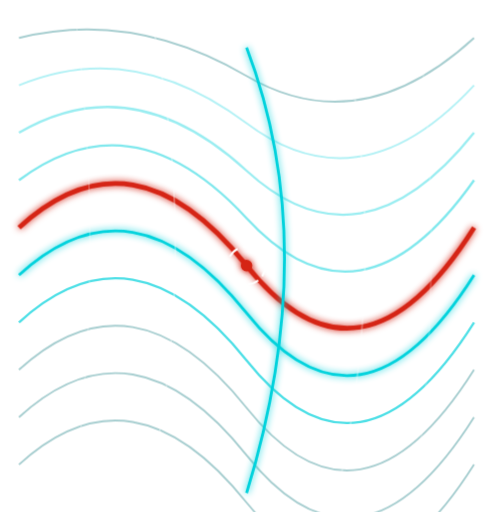
t = 0.00 s
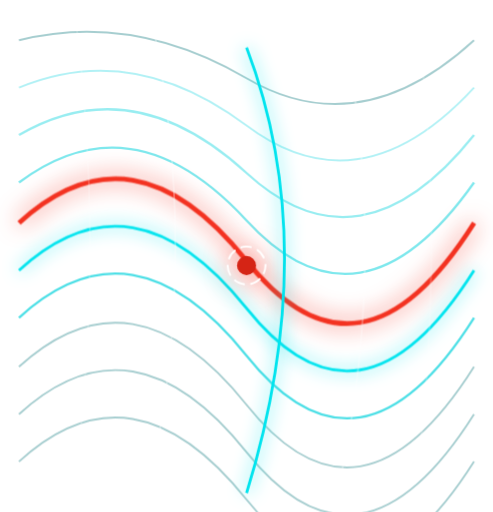
t = 0.63 s
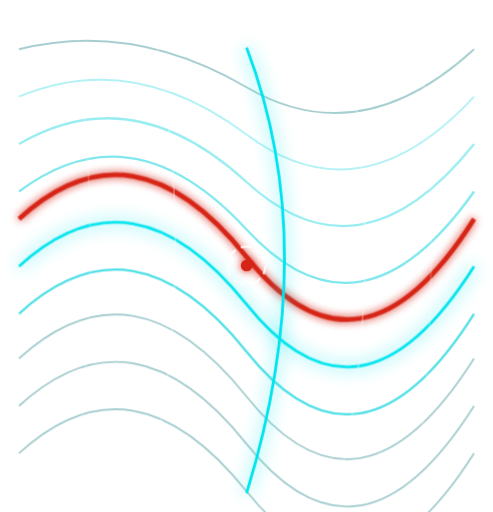
t = 1.88 s
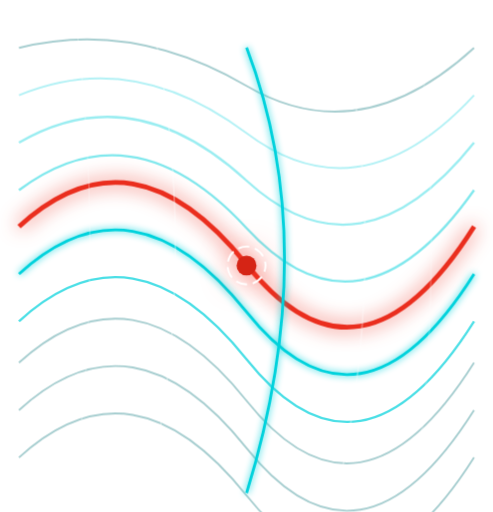
t = 2.50 s
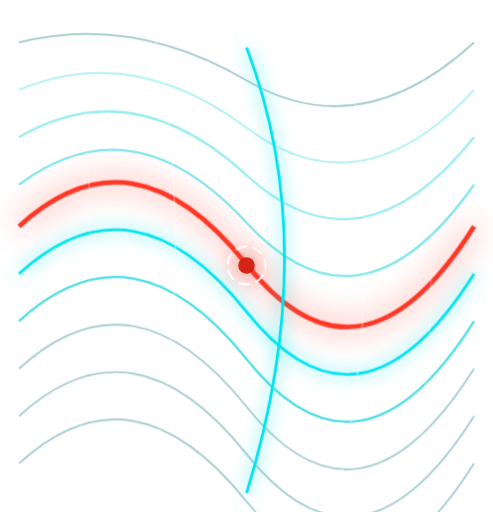
t = 3.13 s
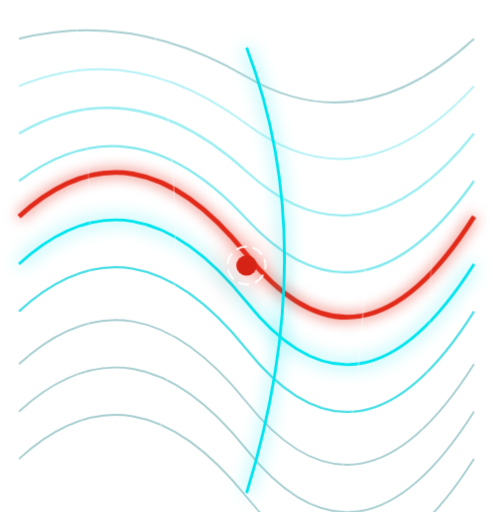
t = 4.38 s

The animated SVG that drew these frames (rendered in a browser with its animation timeline set to each time). Animation: 8 CSS @keyframes rules; one cycle of 5.00 s, repeats indefinitely.

<?xml version='1.0' encoding='utf-8'?>
<svg xmlns="http://www.w3.org/2000/svg" viewBox="-10 0 260 270" fill="none" role="img" aria-label="wave"><style>
    @keyframes tunnel-zoom {
      0% { transform: scale(1); opacity: 0.8; }
      50% { transform: scale(1.08); opacity: 1; }
      100% { transform: scale(1); opacity: 0.8; }
    }
    @keyframes tunnel-focal-pulse {
      0%, 100% { r: 3px; filter: drop-shadow(0 0 2px #d52415); }
      50% { r: 5.5px; filter: drop-shadow(0 0 10px #ff3826); }
    }
    @keyframes wave-flow {
      0% { transform: translateY(0); }
      50% { transform: translateY(-6px); }
      100% { transform: translateY(0); }
    }
    @keyframes wave-flow-reverse {
      0% { transform: translateY(0); }
      50% { transform: translateY(6px); }
      100% { transform: translateY(0); }
    }
    @keyframes pillar-rings {
      0% { transform: translateY(0); }
      50% { transform: translateY(-8px); }
      100% { transform: translateY(0); }
    }
    @keyframes line-dash-crawl {
      0% { stroke-dashoffset: 0; }
      100% { stroke-dashoffset: 30; }
    }
    @keyframes laser-glow {
      0%, 100% { stroke: #00d2dc; filter: drop-shadow(0 0 2px #00d2dc); }
      50% { stroke: #00f5ff; filter: drop-shadow(0 0 7px #00f5ff); }
    }
    @keyframes red-core-glow {
      0%, 100% { stroke: #d52415; filter: drop-shadow(0 0 2px #d52415); }
      50% { stroke: #ff3826; filter: drop-shadow(0 0 8px #ff3826); }
    }

    .bg { fill: #050608; }
    .txt-tag { font-family: 'JetBrains Mono', monospace; font-size: 8px; fill: #8c9da0; letter-spacing: 1.5px; }
    .txt-title { font-family: 'Syne', sans-serif; font-weight: 800; font-size: 14px; fill: #ffffff; letter-spacing: 2px; }
    .wire-teal { stroke: #00d2dc; stroke-width: 1.5; fill: none; }
    .wire-red { stroke: #d52415; stroke-width: 1.5; fill: none; }
    .wire-dim { stroke: rgba(0, 116, 120, 0.35); stroke-width: 1; fill: none; }

    .anim-tunnel { transform-origin: 140px 185px; animation: tunnel-zoom 4s ease-in-out infinite; }
    .anim-tunnel-core { animation: tunnel-focal-pulse 1.8s infinite ease-in-out; }
    .anim-wave-1 { animation: wave-flow 3.5s ease-in-out infinite; }
    .anim-wave-2 { animation: wave-flow-reverse 4s ease-in-out infinite; }
    .anim-wave-crest { animation: wave-flow 2.8s ease-in-out infinite; }
    .anim-pillar-lift { animation: pillar-rings 5s ease-in-out infinite; }
    .anim-crawl { stroke-dasharray: 6 3; animation: line-dash-crawl 1.8s linear infinite; }
    .anim-laser { animation: laser-glow 2.5s infinite ease-in-out; }
    .anim-red-laser { animation: red-core-glow 2s infinite ease-in-out; }

@media (prefers-reduced-motion: reduce) { * { animation: none !important; } }
</style>
<g class="anim-wave-2">
<path class="wire-dim" d="M0,20 Q60,5 120,40 T240,20" />
<path d="M0,45 Q60,20 120,65 T240,45" stroke="rgba(0,210,220,0.3)" stroke-width="1" />
<path d="M0,70 Q60,35 120,90 T240,70" stroke="rgba(0,210,220,0.4)" stroke-width="1.2" />
<path d="M0,95 Q60,50 120,115 T240,95" stroke="rgba(0,210,220,0.5)" stroke-width="1.2" />
</g>

<g class="anim-wave-crest">
<path class="anim-red-laser" d="M0,120 Q60,65 120,140 T240,120" stroke="#d52415" stroke-width="2.5" />
<path class="wire-teal anim-laser" d="M0,145 Q60,90 120,165 T240,145" stroke-width="1.8" />
<path d="M0,170 Q60,115 120,190 T240,170" stroke="rgba(0,210,220,0.7)" stroke-width="1.2" />
</g>

<g class="anim-wave-1">
<path class="wire-dim" d="M0,195 Q60,140 120,215 T240,195" />
<path class="wire-dim" d="M0,220 Q60,165 120,240 T240,220" />
<path class="wire-dim" d="M0,245 Q60,190 120,265 T240,245" />
</g>

<path d="M30,10 Q45,130 30,250" stroke="rgba(255,255,255,0.2)" stroke-width="1" />
<path d="M70,10 Q95,130 70,250" stroke="rgba(255,255,255,0.3)" stroke-width="1" />
<path class="anim-laser" d="M120,25 Q160,130 120,260" stroke="#ffffff" stroke-width="1.5" />
<path d="M170,10 Q195,130 170,250" stroke="rgba(255,255,255,0.3)" stroke-width="1" />
<path d="M210,10 Q225,130 210,250" stroke="rgba(255,255,255,0.2)" stroke-width="1" />

<circle class="anim-tunnel-core" cx="120" cy="140" fill="#d52415" r="4.5" />
<circle class="anim-crawl" cx="120" cy="140" r="10" stroke="#ffffff" stroke-width="1" />
</svg>
